Photos from the image-classification dataset "images" in the GitHub repository theerawatramchuen/Efficientnet-Tensorflow. Its 2 classes are: good, reject.

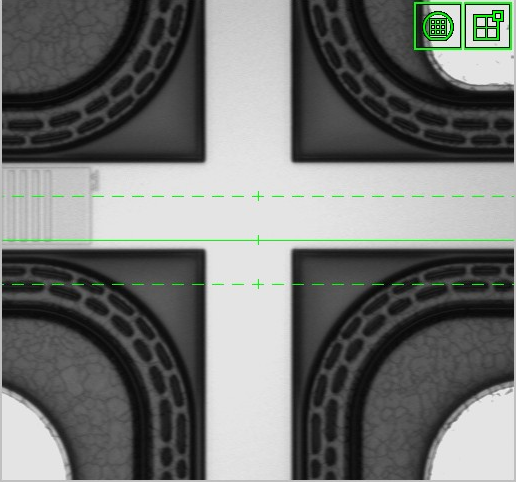
Label: reject

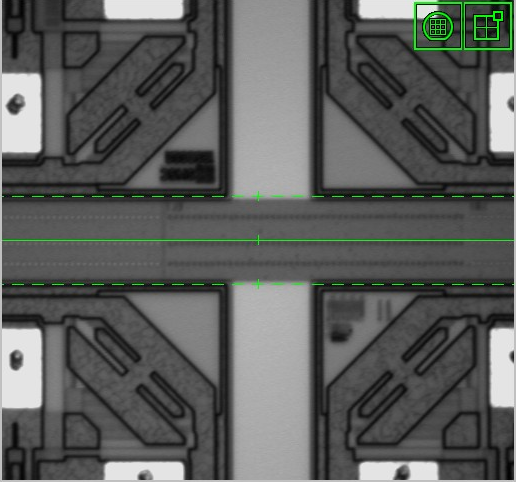
Label: good

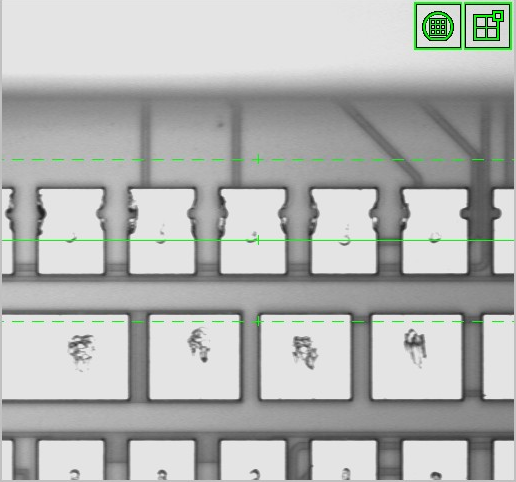
Label: reject

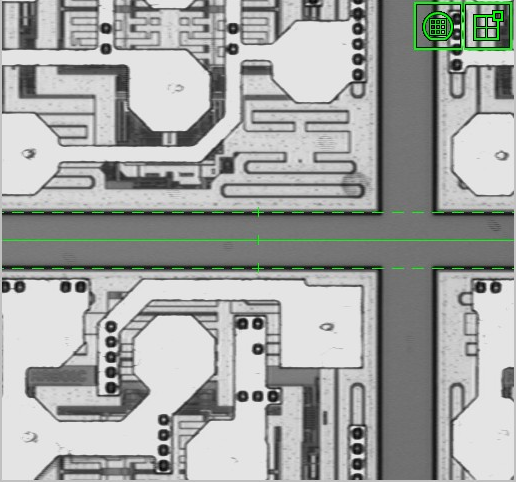
Label: good
